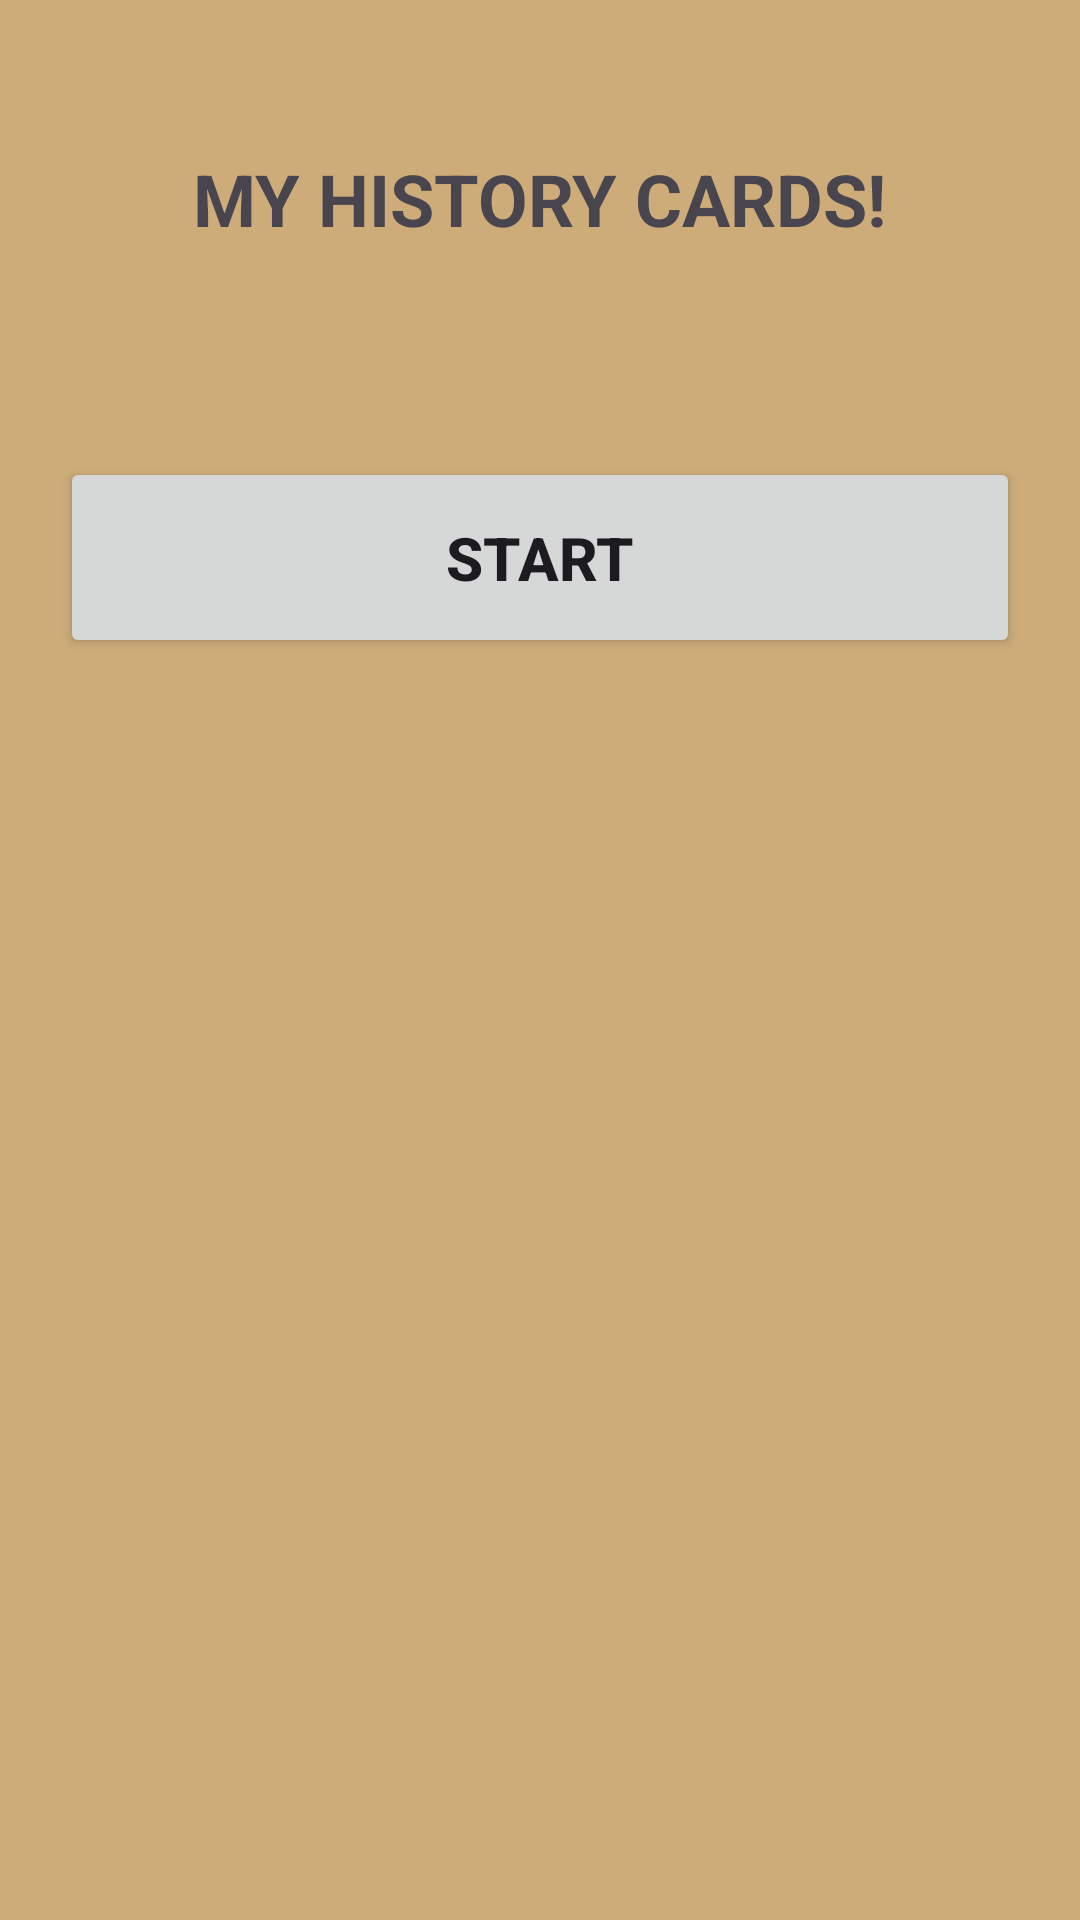

This screen was rendered from an Android layout file. Write that file and the resources it references.
<!-- AndroidManifest.xml: application theme Theme.MyHistoryCards -->
<!-- res/layout/activity_main.xml -->
<?xml version="1.0" encoding="utf-8"?>
<LinearLayout xmlns:android="http://schemas.android.com/apk/res/android"
    xmlns:app="http://schemas.android.com/apk/res-auto"
    xmlns:tools="http://schemas.android.com/tools"
    android:id="@+id/main"
    android:layout_width="match_parent"
    android:layout_height="match_parent"
    android:orientation="vertical"
    android:layout_gravity="center"
    android:background="@drawable/historybackg"
    tools:context=".MainActivity">

    <TextView
        android:layout_width="wrap_content"
        android:layout_height="wrap_content"
        android:layout_gravity="center"
        android:padding="50dp"
        android:textSize="24sp"
        android:textStyle="bold"
        android:text="MY HISTORY CARDS!"/>




            <Button
                android:id="@+id/strt_butt"
                android:layout_width="match_parent"
                android:layout_height="wrap_content"
                android:layout_gravity="center"
                android:padding="20dp"
                android:layout_margin="20dp"
                android:textSize="20sp"
                android:textStyle="bold"
                android:text="START">

            </Button>






</LinearLayout>
<!-- resources referenced by this layout -->
<resources>
  <!-- drawable historybackg: png bitmap (drawable, 14177 bytes) -->
  <style name="Theme.MyHistoryCards" parent="Base.Theme.MyHistoryCards" />
  <style name="Base.Theme.MyHistoryCards" parent="Theme.Material3.DayNight.NoActionBar">
          
          
      </style>
</resources>
